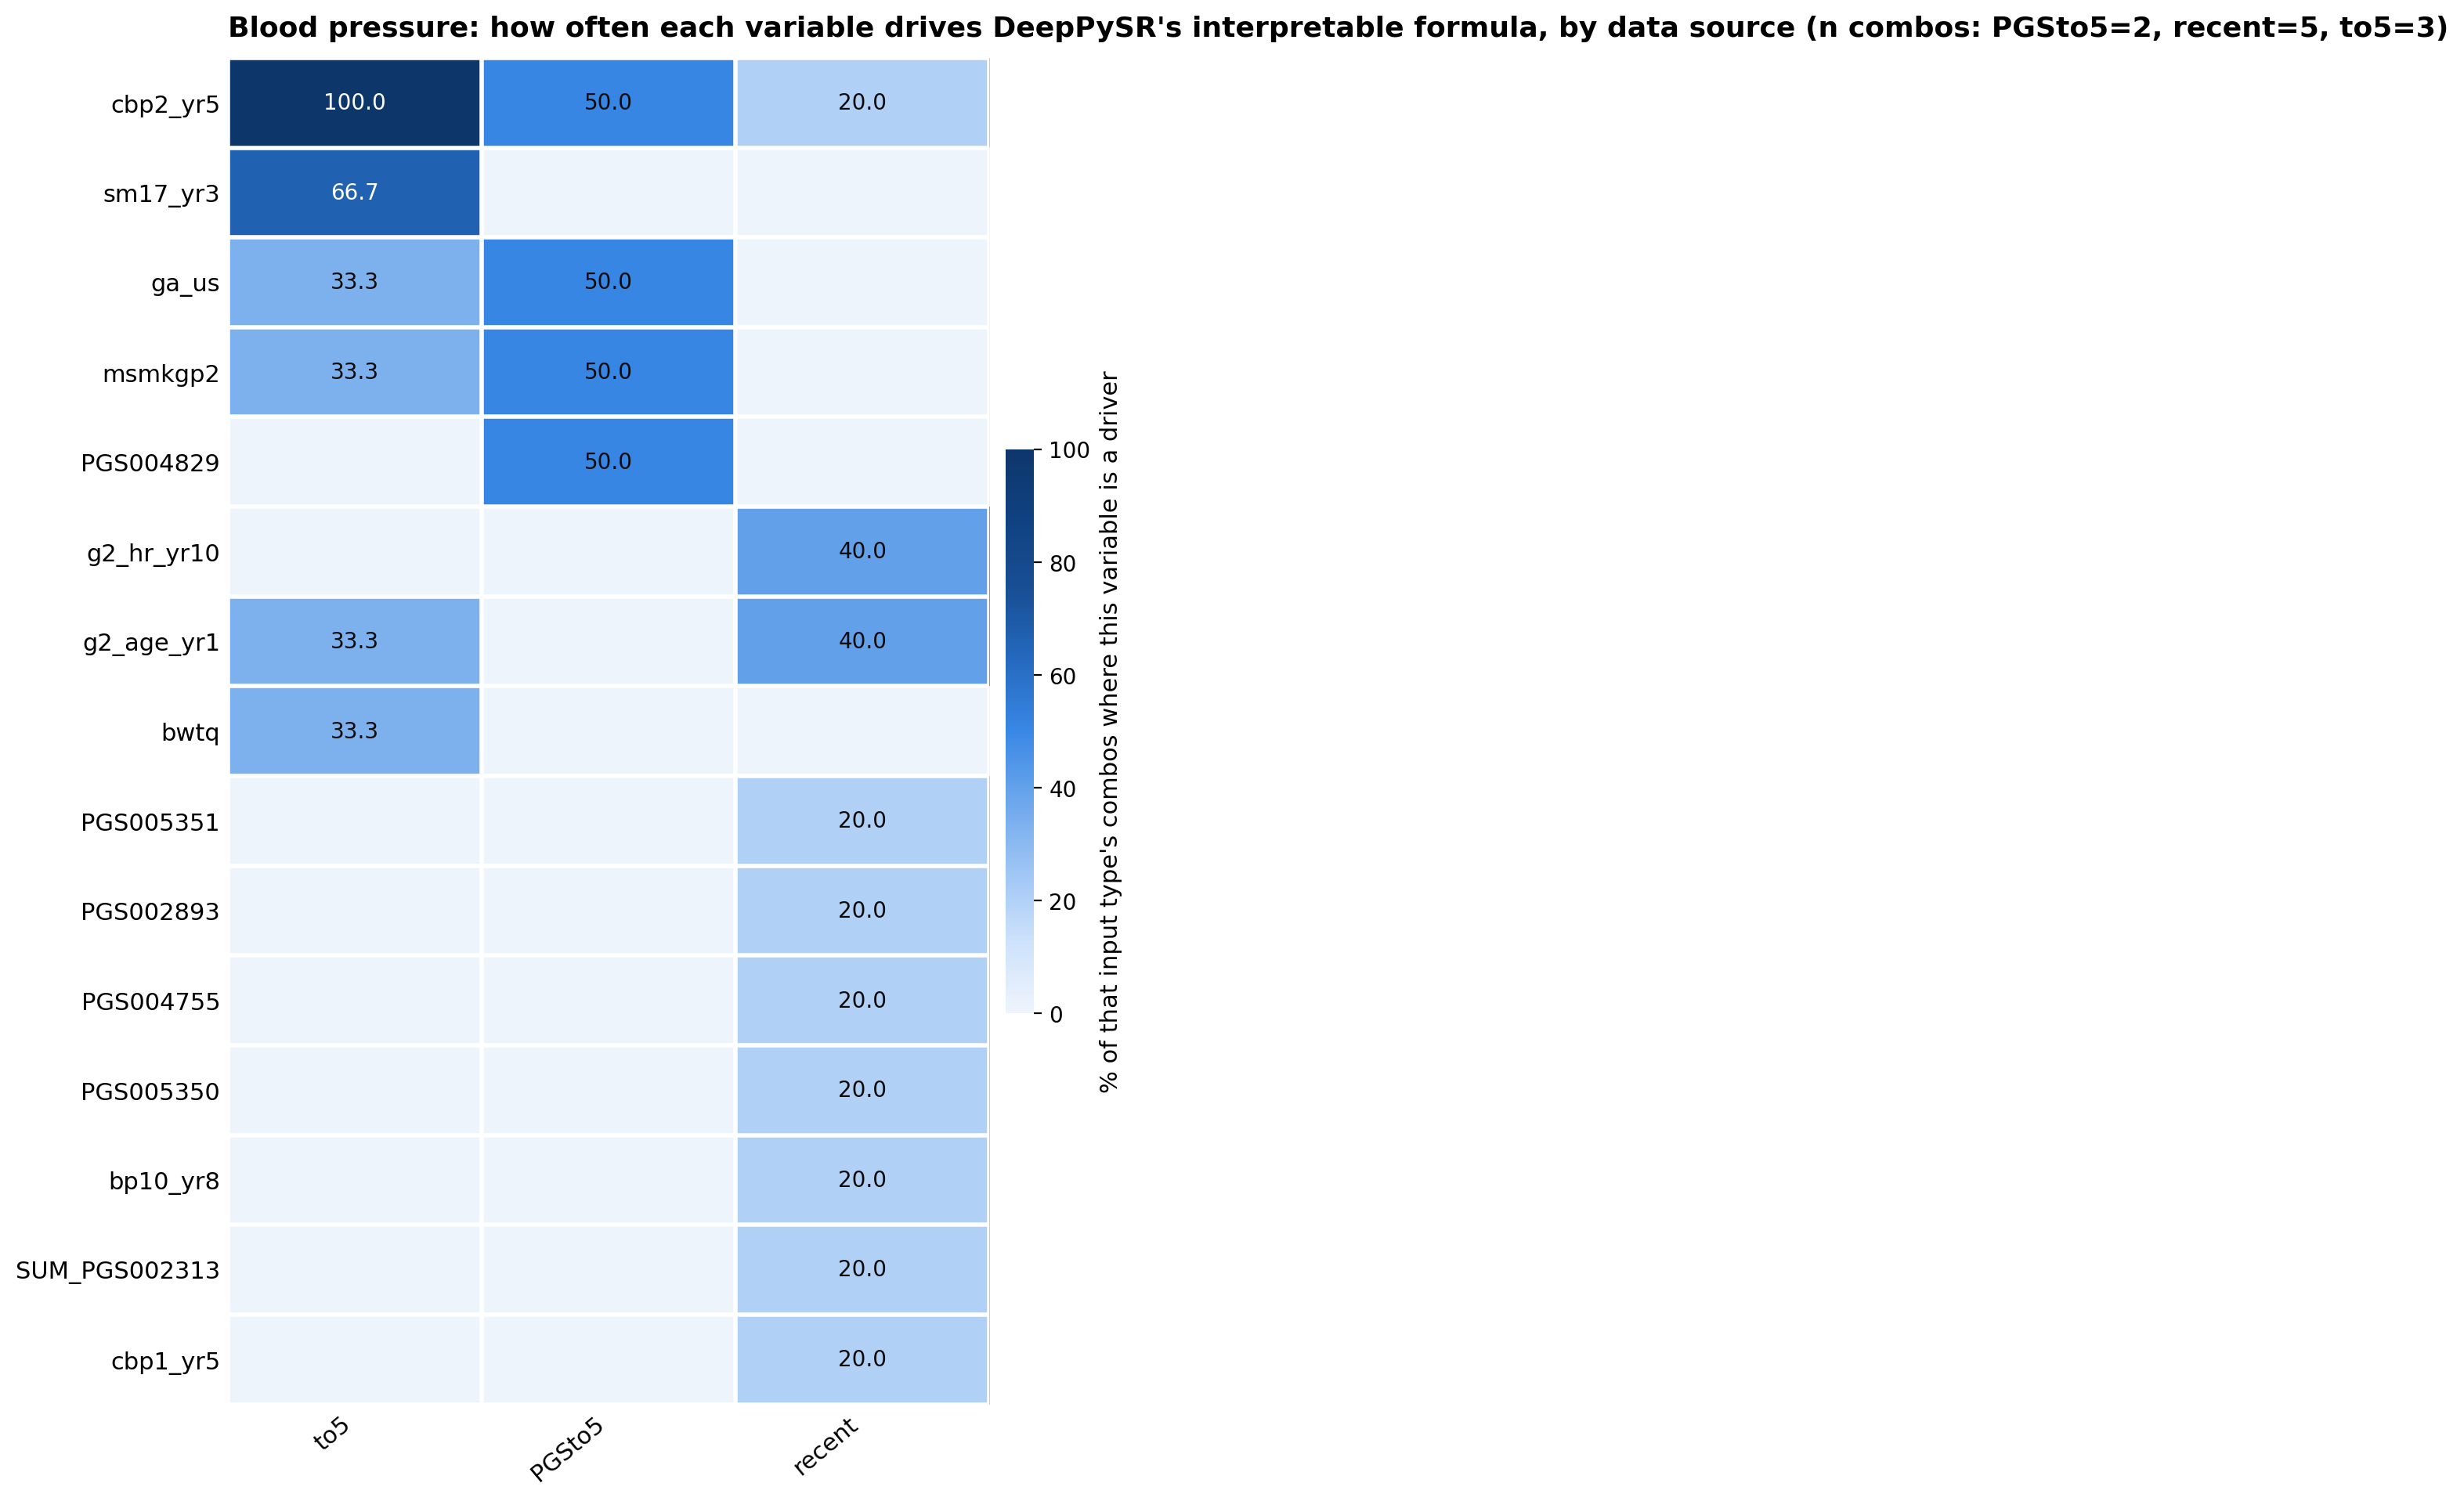

Values plotted in this chart, from the file beside it:
target, age, input_type, formula_type, variable, sensitivity_pct, complexity, r2, pearson_r, f1_macro
sys_bp, 10, to5, Interpretable, cbp2_yr5, 8.48, 23.0, 0.0, -0.072, 0.2523
sys_bp, 10, to5, Interpretable, d_wt18, 5.704, 23.0, 0.0, -0.072, 0.2523
sys_bp, 10, to5, Interpretable, mjob_yr1, 85.63, 23.0, 0.0, -0.072, 0.2523
sys_bp, 10, to5, Interpretable, age_yr5, 0.1847, 23.0, 0.0, -0.072, 0.2523
sys_bp, 17, to5, Interpretable, sm17_yr3, 21.5, 24.0, 0.0, -0.01504, 0.2922
sys_bp, 17, to5, Interpretable, cbp2_yr5, 66.93, 24.0, 0.0, -0.01504, 0.2922
sys_bp, 17, to5, Interpretable, gestdiab, 0.483, 24.0, 0.0, -0.01504, 0.2922
sys_bp, 17, to5, Interpretable, msmkgp2, 3.148, 24.0, 0.0, -0.01504, 0.2922
sys_bp, 17, to5, Interpretable, g2_age_yr1, 7.941, 24.0, 0.0, -0.01504, 0.2922
sys_bp, 22, to5, Interpretable, ga_us, 30.81, 23.0, 0.0, 0.0163, 0.1935
sys_bp, 22, to5, Interpretable, sm17_yr3, 1.685, 23.0, 0.0, 0.0163, 0.1935
sys_bp, 22, to5, Interpretable, pjob_yr5, 5.306, 23.0, 0.0, 0.0163, 0.1935
sys_bp, 22, to5, Interpretable, sm4_yr5, 9.894, 23.0, 0.0, 0.0163, 0.1935
sys_bp, 22, to5, Interpretable, sm17_yr5, 0.2951, 23.0, 0.0, 0.0163, 0.1935
sys_bp, 22, to5, Interpretable, cbp2_yr5, 38.78, 23.0, 0.0, 0.0163, 0.1935
sys_bp, 22, to5, Interpretable, d_wt08, 6.969, 23.0, 0.0, 0.0163, 0.1935
sys_bp, 22, to5, Interpretable, bwtq, 6.26, 23.0, 0.0, 0.0163, 0.1935
sys_bp, 17, PGSto5, Interpretable, ga_us, 44.2, 24.0, 0.0, 0.01196, 0.27
sys_bp, 17, PGSto5, Interpretable, sm17_yr3, 0.909, 24.0, 0.0, 0.01196, 0.27
sys_bp, 17, PGSto5, Interpretable, cbp2_yr5, 2.941, 24.0, 0.0, 0.01196, 0.27
sys_bp, 17, PGSto5, Interpretable, gestdiab, 0.02043, 24.0, 0.0, 0.01196, 0.27
sys_bp, 17, PGSto5, Interpretable, msmkgp2, 51.64, 24.0, 0.0, 0.01196, 0.27
sys_bp, 17, PGSto5, Interpretable, PGS005351, 0.2838, 24.0, 0.0, 0.01196, 0.27
dia_bp, 17, PGSto5, Interpretable, height_age12, 5.971, 24.0, 0.0, 0.006569, 0.3328
dia_bp, 17, PGSto5, Interpretable, sm17_yr1, 87.13, 24.0, 0.0, 0.006569, 0.3328
dia_bp, 17, PGSto5, Interpretable, cbp3_yr5, 0.01713, 24.0, 0.0, 0.006569, 0.3328
dia_bp, 17, PGSto5, Interpretable, g2_age_yr2, 0.0219, 24.0, 0.0, 0.006569, 0.3328
dia_bp, 17, PGSto5, Interpretable, PGS004829, 6.861, 24.0, 0.0, 0.006569, 0.3328
sys_bp, 14, recent, Interpretable, cbp1_yr5, 14.45, 23.0, 0.2918, 0.5404, 0.4375
sys_bp, 14, recent, Interpretable, bp9_yr8, 19.12, 23.0, 0.2918, 0.5404, 0.4375
sys_bp, 14, recent, Interpretable, g2_sex, 25.24, 23.0, 0.2918, 0.5404, 0.4375
sys_bp, 14, recent, Interpretable, g2_sys_bp_yr10, 28.81, 23.0, 0.2918, 0.5404, 0.4375
sys_bp, 14, recent, Interpretable, PGS002893, 12.38, 23.0, 0.2918, 0.5404, 0.4375
sys_bp, 17, recent, Interpretable, g2_age_yr1, 8.801, 17.0, 0.0, 0.06381, 0.27
sys_bp, 17, recent, Interpretable, g2_hr_yr10, 52.64, 17.0, 0.0, 0.06381, 0.27
sys_bp, 17, recent, Interpretable, g2_bp_state_yr14, 0.009461, 17.0, 0.0, 0.06381, 0.27
sys_bp, 17, recent, Interpretable, PGS005351, 38.55, 17.0, 0.0, 0.06381, 0.27
sys_bp, 20, recent, Interpretable, m_smoke, 69.27, 22.0, 0.0, -0.1235, 0.2328
sys_bp, 20, recent, Interpretable, SUM_PGS002313, 2.467, 22.0, 0.0, -0.1235, 0.2328
sys_bp, 20, recent, Interpretable, g2_cbcl_dsm_anxiety_raw_score_yr14, 22.23, 22.0, 0.0, -0.1235, 0.2328
sys_bp, 20, recent, Interpretable, g2_bp_state_yr14, 0.05547, 22.0, 0.0, -0.1235, 0.2328
sys_bp, 20, recent, Interpretable, g2_bp_state_yr17, 0.5797, 22.0, 0.0, -0.1235, 0.2328
sys_bp, 20, recent, Interpretable, PGS004755, 5.398, 22.0, 0.0, -0.1235, 0.2328
sys_bp, 22, recent, Interpretable, fo17_yr8, 11.24, 23.0, 0.0, -0.02125, 0.1935
sys_bp, 22, recent, Interpretable, medud3_yr8, 2.019, 23.0, 0.0, -0.02125, 0.1935
sys_bp, 22, recent, Interpretable, g2_age_yr1, 3.529, 23.0, 0.0, -0.02125, 0.1935
sys_bp, 22, recent, Interpretable, g2_hr_yr10, 18.63, 23.0, 0.0, -0.02125, 0.1935
sys_bp, 22, recent, Interpretable, g2_bp_state_yr14, 0.003459, 23.0, 0.0, -0.02125, 0.1935
sys_bp, 22, recent, Interpretable, g2_ipaq_total_yr20, 41.81, 23.0, 0.0, -0.02125, 0.1935
sys_bp, 22, recent, Interpretable, g2_hr_yr20, 22.78, 23.0, 0.0, -0.02125, 0.1935
dia_bp, 14, recent, Interpretable, preeclam, 6.838, 23.0, 0.2274, 0.479, 0.4988
dia_bp, 14, recent, Interpretable, ac4_yr5, 2.508, 23.0, 0.2274, 0.479, 0.4988
dia_bp, 14, recent, Interpretable, cbp2_yr5, 17.82, 23.0, 0.2274, 0.479, 0.4988
dia_bp, 14, recent, Interpretable, bp10_yr8, 20.17, 23.0, 0.2274, 0.479, 0.4988
dia_bp, 14, recent, Interpretable, obese_yr8, 6.091, 23.0, 0.2274, 0.479, 0.4988
dia_bp, 14, recent, Interpretable, SUM_PGS004150, 3.695, 23.0, 0.2274, 0.479, 0.4988
dia_bp, 14, recent, Interpretable, g2_cbcl_thought_indicator_yr8, 3.147, 23.0, 0.2274, 0.479, 0.4988
dia_bp, 14, recent, Interpretable, g2_dia_bp_yr10, 31.04, 23.0, 0.2274, 0.479, 0.4988
dia_bp, 14, recent, Interpretable, PGS005350, 8.696, 23.0, 0.2274, 0.479, 0.4988
